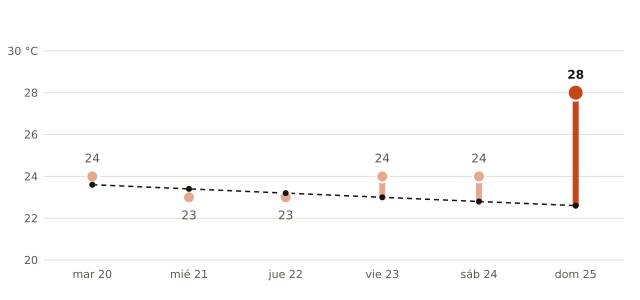

Values plotted in this chart, from the file beside it:
fecha, máxima_prevista_C, máxima_normal_1991_2020_C
2026-10-20, 24, 23.6
2026-10-21, 23, 23.4
2026-10-22, 23, 23.2
2026-10-23, 24, 23.0
2026-10-24, 24, 22.8
2026-10-25, 28, 22.6
